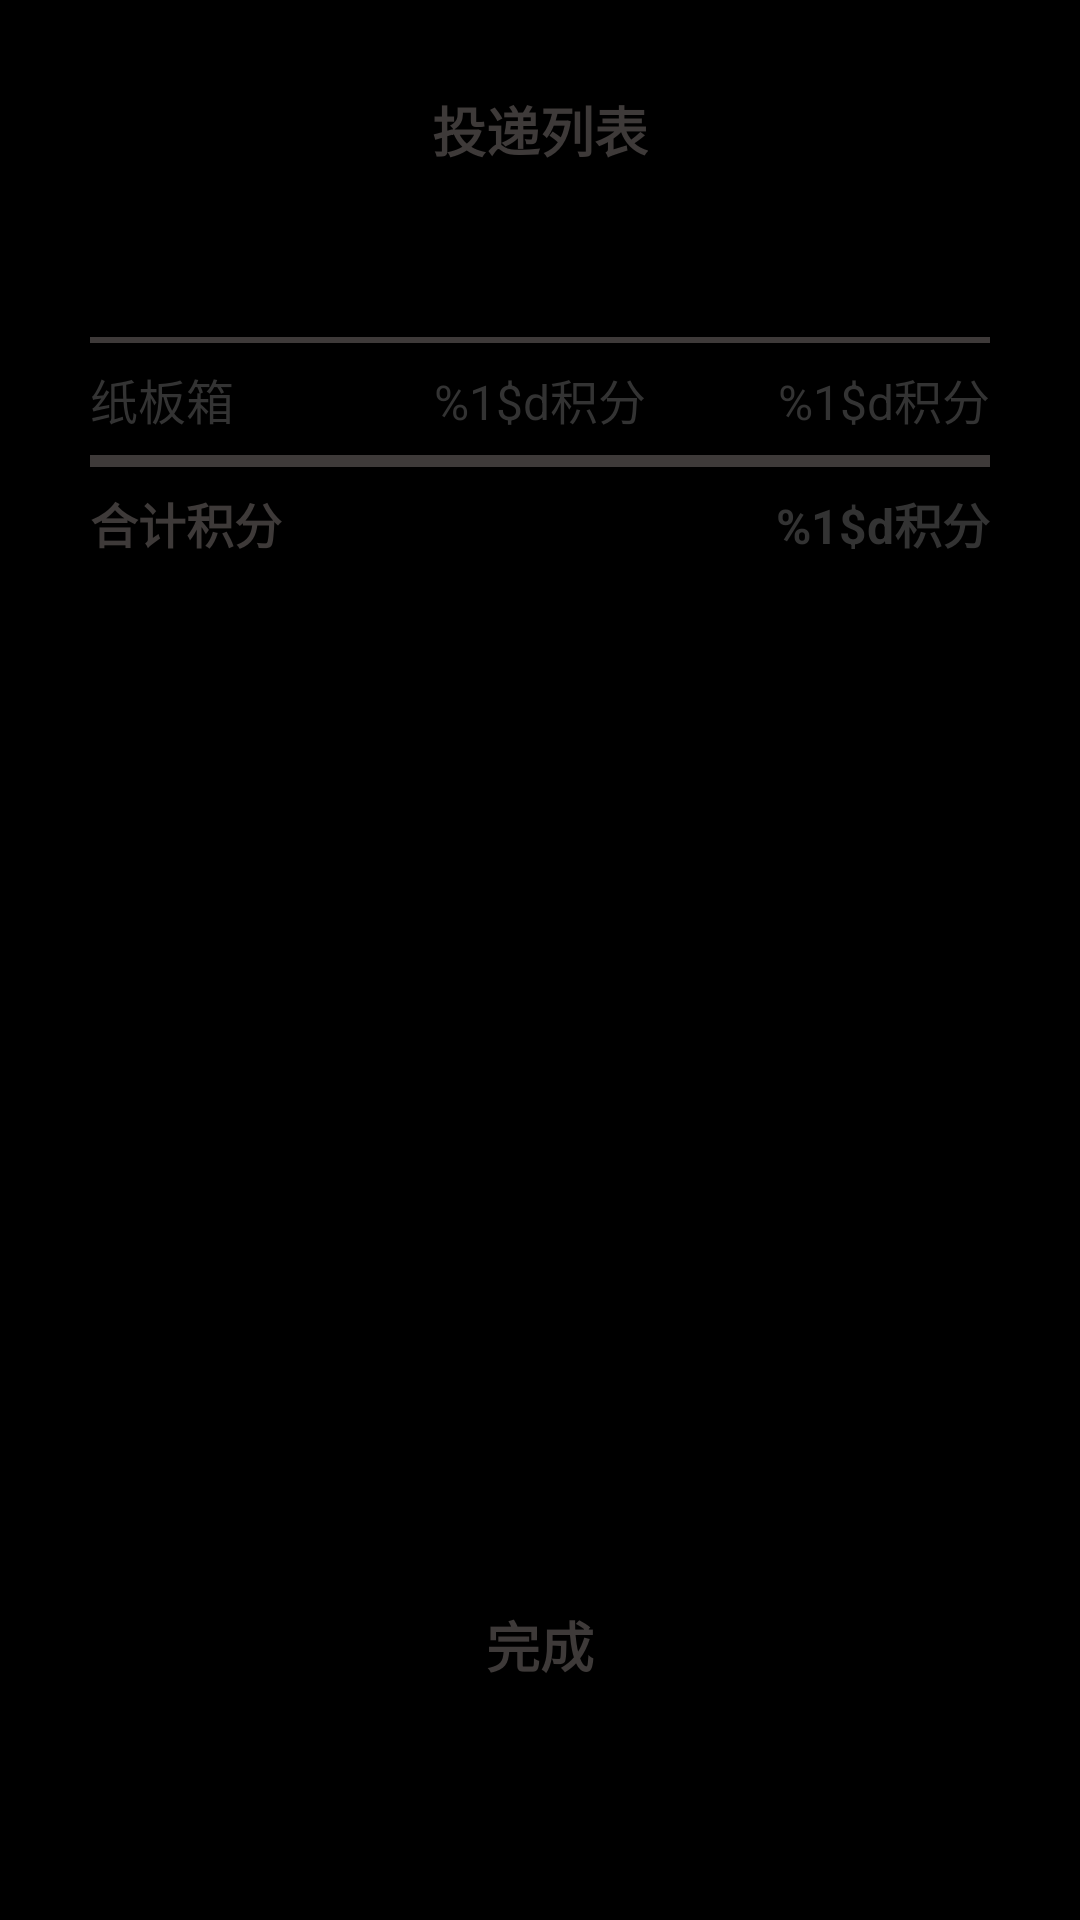

This screen was rendered from an Android layout file. Write that file and the resources it references.
<!-- AndroidManifest.xml: application theme AppTheme -->
<!-- res/layout/ahs_open_result2_fragment.xml -->
<LinearLayout xmlns:android="http://schemas.android.com/apk/res/android"
    android:layout_width="match_parent"
    android:layout_height="match_parent"
    android:background="@drawable/ahs_fragment_bg"
    android:orientation="vertical"
    android:weightSum="7" >

    <LinearLayout
        android:layout_width="match_parent"
        android:layout_height="0dp"
        android:layout_weight="5"
        android:background="@drawable/bg_miniwhit4"
        android:gravity="center_horizontal"
        android:orientation="vertical" >

        <TextView
            android:layout_width="wrap_content"
            android:layout_height="wrap_content"
            android:layout_marginBottom="@dimen/fragment_title_h_margin"
            android:layout_marginTop="@dimen/fragment_title_h_margin"
            android:text="@string/history_list"
            android:textColor="@color/action_bar_bg_color"
            android:textSize="@dimen/fragment_title_size"
            android:textStyle="bold" />

        <TextView
            android:id="@+id/result_unit"
            android:layout_width="wrap_content"
            android:layout_height="wrap_content"
            android:textColor="@color/login_title"
            android:textSize="@dimen/fragment_des_size" />

        <View
            android:layout_width="match_parent"
            android:layout_height="2dp"
            android:layout_marginBottom="@dimen/keyboard_v_margin"
            android:layout_marginEnd="@dimen/listview_h_margin"
            android:layout_marginStart="@dimen/listview_h_margin"
            android:layout_marginTop="@dimen/keyboard_v_margin"
            android:background="@color/action_bar_bg_color" />

        <LinearLayout
            android:layout_width="match_parent"
            android:layout_height="wrap_content"
            android:layout_marginEnd="@dimen/listview_h_margin"
            android:layout_marginStart="@dimen/listview_h_margin"
            android:gravity="center_vertical"
            android:orientation="horizontal"
            android:weightSum="3" >

            <TextView
                android:id="@+id/result_type"
                android:layout_width="0dp"
                android:layout_height="wrap_content"
                android:layout_weight="1"
                android:gravity="left"
                android:text="@string/type_package1"
                android:textColor="@color/login_title"
                android:textSize="@dimen/phone_number_size" />

            <TextView
                android:id="@+id/result_weight"
                android:layout_width="0dp"
                android:layout_height="wrap_content"
                android:layout_weight="1"
                android:gravity="center"
                android:text="@string/history_credit"
                android:textColor="@color/login_title"
                android:textSize="@dimen/phone_number_size" />

            <TextView
                android:id="@+id/result_sum"
                android:layout_width="0dp"
                android:layout_height="wrap_content"
                android:layout_weight="1"
                android:gravity="right"
                android:text="@string/history_credit"
                android:textColor="@color/login_title"
                android:textSize="@dimen/phone_number_size" />
        </LinearLayout>

        <View
            android:layout_width="match_parent"
            android:layout_height="4dp"
            android:layout_marginBottom="@dimen/keyboard_v_margin"
            android:layout_marginEnd="@dimen/listview_h_margin"
            android:layout_marginStart="@dimen/listview_h_margin"
            android:layout_marginTop="@dimen/keyboard_v_margin"
            android:background="@color/action_bar_bg_color" />

        <LinearLayout
            android:layout_width="match_parent"
            android:layout_height="wrap_content"
            android:layout_marginEnd="@dimen/listview_h_margin"
            android:layout_marginStart="@dimen/listview_h_margin"
            android:gravity="center_vertical"
            android:orientation="horizontal"
            android:weightSum="2" >

            <TextView
                android:layout_width="0dp"
                android:layout_height="wrap_content"
                android:layout_weight="1"
                android:gravity="left"
                android:text="@string/history_total"
                android:textColor="@color/action_bar_bg_color"
                android:textSize="@dimen/phone_number_size"
                android:textStyle="bold" />

            <TextView
                android:id="@+id/total_credit"
                android:layout_width="0dp"
                android:layout_height="wrap_content"
                android:layout_weight="1"
                android:gravity="right"
                android:text="@string/history_credit"
                android:textColor="@color/login_title"
                android:textSize="@dimen/phone_number_size"
                android:textStyle="bold" />
        </LinearLayout>
    </LinearLayout>

    <LinearLayout
        android:layout_width="match_parent"
        android:layout_height="0dp"
        android:layout_weight="2"
        android:gravity="center"
        android:orientation="vertical" >

        <Button
            android:id="@+id/open_finish"
            android:layout_width="@dimen/button_width"
            android:layout_height="@dimen/button_height"
            android:layout_gravity="center"
            android:background="@anim/button_dark_selector"
            android:text="@string/done"
            android:textColor="@color/action_bar_bg_color"
            android:textSize="@dimen/fragment_account_size"
            android:textStyle="bold" />
    </LinearLayout>

</LinearLayout>
<!-- resources referenced by this layout -->
<resources>
  <color name="action_bar_bg_color">#3E3A39</color>
  <color name="login_title">#333333</color>
  <dimen name="button_height">60dp</dimen>
  <dimen name="button_width">200dp</dimen>
  <dimen name="fragment_account_size">18sp</dimen>
  <dimen name="fragment_des_size">14sp</dimen>
  <dimen name="fragment_title_h_margin">30dp</dimen>
  <dimen name="fragment_title_size">18sp</dimen>
  <dimen name="keyboard_v_margin">7dp</dimen>
  <dimen name="listview_h_margin">30dp</dimen>
  <dimen name="phone_number_size">16sp</dimen>
  <string name="done">"完成"</string>
  <string name="history_credit">"<xliff:g>%1$d</xliff:g>积分"</string>
  <string name="history_list">"投递列表"</string>
  <string name="history_total">"合计积分"</string>
  <string name="type_package1">"纸板箱"</string>
  <style name="AppTheme" parent="@style/WindowAnimTheme">
          <item name="android:windowNoTitle">true</item>
          <item name="android:windowFullscreen">true</item>
          <item name="android:windowIsTranslucent">true</item>
      </style>
  <style name="WindowAnimTheme" parent="@android:style/Theme.NoTitleBar">
          <item name="android:activityOpenEnterAnimation">@anim/anim_enter</item>
          <item name="android:activityOpenExitAnimation">@anim/anim_exit</item>
          <item name="android:activityCloseEnterAnimation">@anim/anim_enter</item>
          <item name="android:activityCloseExitAnimation">@anim/anim_exit</item>
      </style>
</resources>
